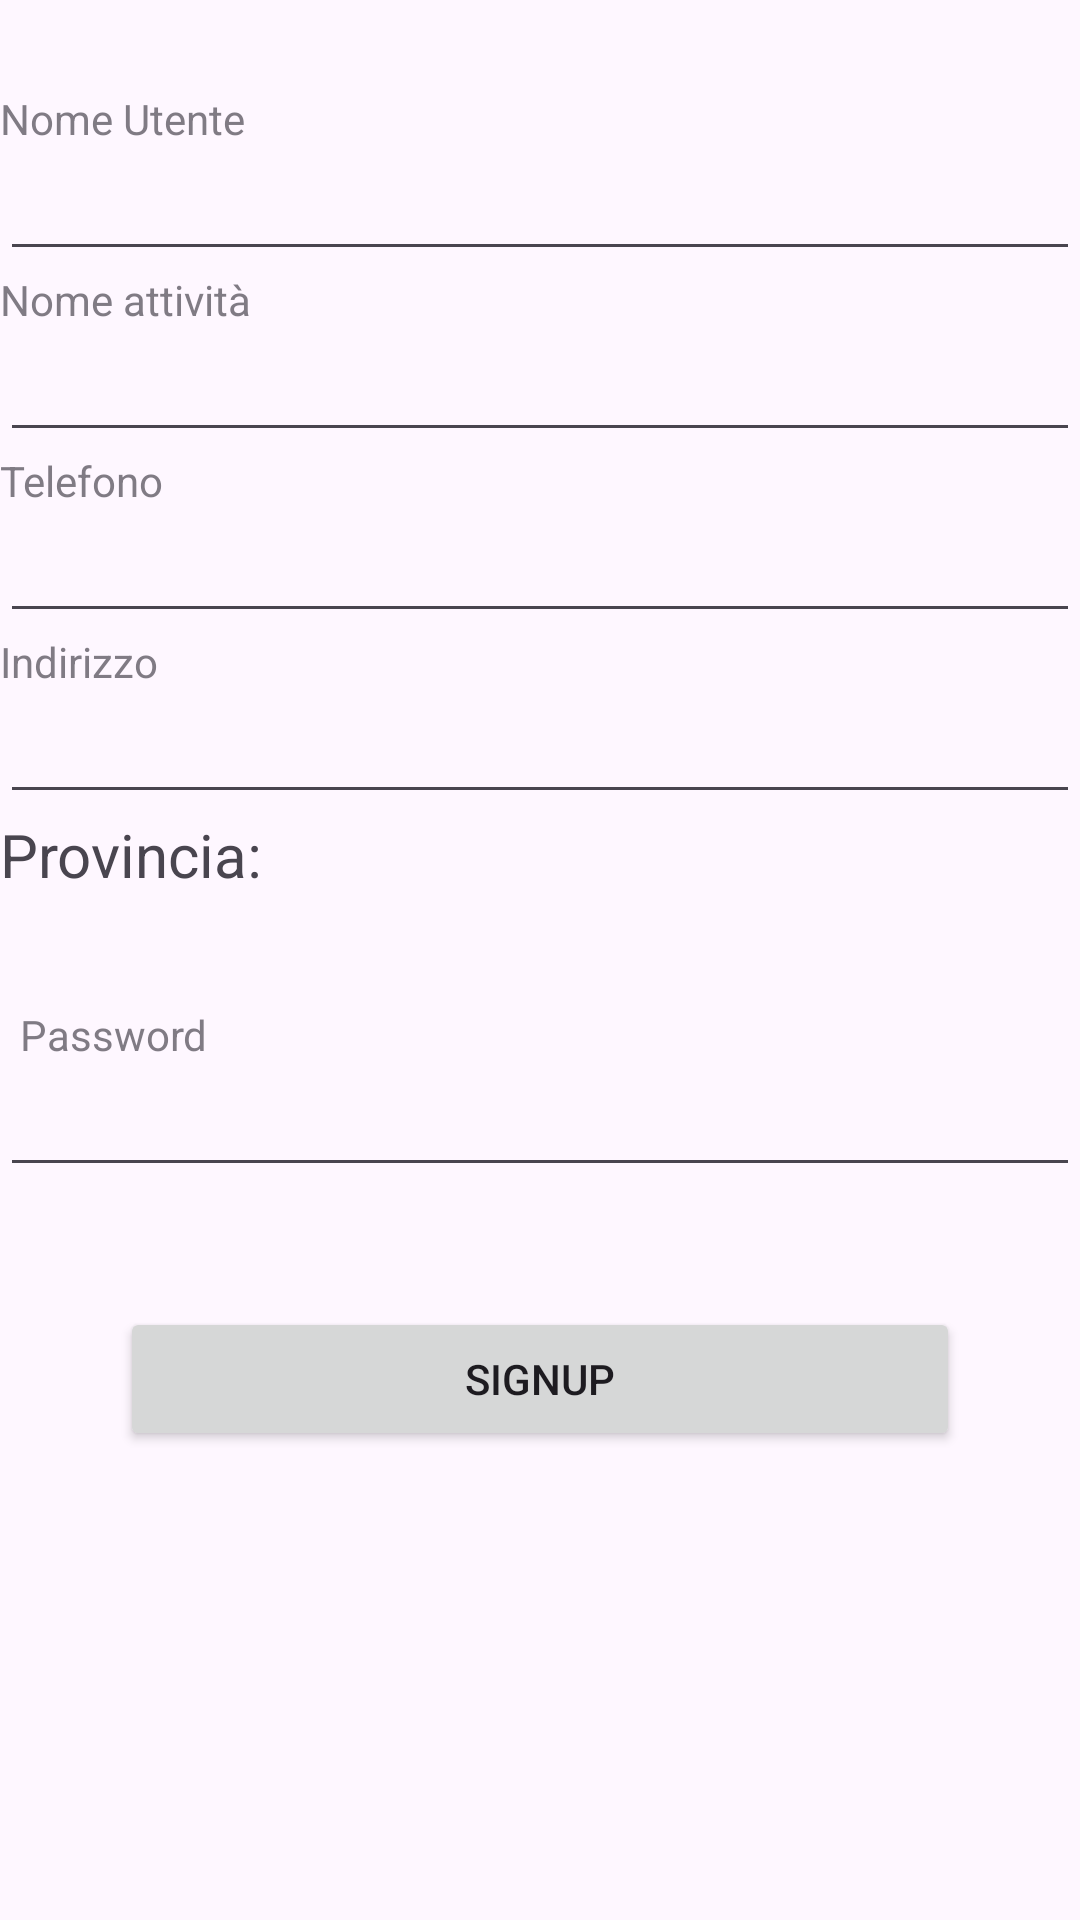

This screen was rendered from an Android layout file. Write that file and the resources it references.
<!-- AndroidManifest.xml: application theme Theme.VinifyVeneto -->
<!-- res/layout/seller_signup.xml -->
<?xml version="1.0" encoding="utf-8"?>
<androidx.constraintlayout.widget.ConstraintLayout xmlns:android="http://schemas.android.com/apk/res/android"
    android:layout_width="match_parent"
    android:layout_height="match_parent"
    android:orientation="vertical">

    <LinearLayout
        android:layout_width="match_parent"
        android:layout_height="match_parent"
        android:orientation="vertical">

        <View
            android:layout_width="wrap_content"
            android:layout_height="30dp"/>

        <TextView
            android:layout_width="wrap_content"
            android:layout_height="wrap_content"
            android:text="Nome Utente"
            android:alpha="0.7"/>

        <EditText
            android:layout_width="match_parent"
            android:layout_height="wrap_content"
            android:inputType="text"
            android:id="@+id/signupSellerIdEdit"/>

        <TextView
            android:layout_width="wrap_content"
            android:layout_height="wrap_content"
            android:text="Nome attività"
            android:alpha="0.7"/>

        <EditText
            android:layout_width="match_parent"
            android:layout_height="wrap_content"
            android:inputType="text"
            android:id="@+id/signupSellerNameEdit"/>

        <TextView
            android:layout_width="wrap_content"
            android:layout_height="wrap_content"
            android:text="Telefono"
            android:alpha="0.7"/>

        <EditText
            android:layout_width="match_parent"
            android:layout_height="wrap_content"
            android:inputType="text"
            android:id="@+id/signupSellerTelEdit"/>

        <TextView
            android:layout_width="wrap_content"
            android:layout_height="wrap_content"
            android:text="Indirizzo"
            android:alpha="0.7"/>

        <EditText
            android:layout_width="match_parent"
            android:layout_height="wrap_content"
            android:inputType="text"
            android:id="@+id/signupSellerAddressEdit"/>


        <TextView
            android:layout_width="wrap_content"
            android:layout_height="wrap_content"
            android:text="Provincia:"
            android:id="@+id/provinceSelector"
            android:textSize="20dp"/>

        <TextView
            android:layout_width="wrap_content"
            android:layout_height="wrap_content"
            android:textSize="20dp"
            android:text=""
            android:id="@+id/provincia"/>



        <View
            android:layout_width="match_parent"
            android:layout_height="10dp"/>

        <TextView
            android:layout_width="wrap_content"
            android:layout_height="wrap_content"
            android:text="  Password"
            android:alpha="0.7"/>

        <LinearLayout
            android:layout_width="match_parent"
            android:layout_height="wrap_content">

            <EditText
                android:layout_width="0dp"
                android:layout_weight="1"
                android:layout_height="wrap_content"
                android:inputType="textPassword"
                android:id="@+id/signupSellerPasswordEdit"/>

            <ImageView
                android:layout_width="wrap_content"
                android:layout_height="wrap_content"
                android:src="@drawable/baseline_visibility_off_24"
                android:id="@+id/sellerImageView"
                android:paddingTop="15dp"/>


        </LinearLayout>


        <Button
            android:layout_width="match_parent"
            android:layout_height="wrap_content"
            android:layout_margin="40dp"
            android:text="Signup"
            android:id="@+id/sellerSignupButton"/>

    </LinearLayout>

</androidx.constraintlayout.widget.ConstraintLayout>
<!-- resources referenced by this layout -->
<resources>
  <style name="Theme.VinifyVeneto" parent="Base.Theme.VinifyVeneto" />
  <style name="Base.Theme.VinifyVeneto" parent="Theme.Material3.DayNight.NoActionBar">
          
          
      </style>
</resources>
